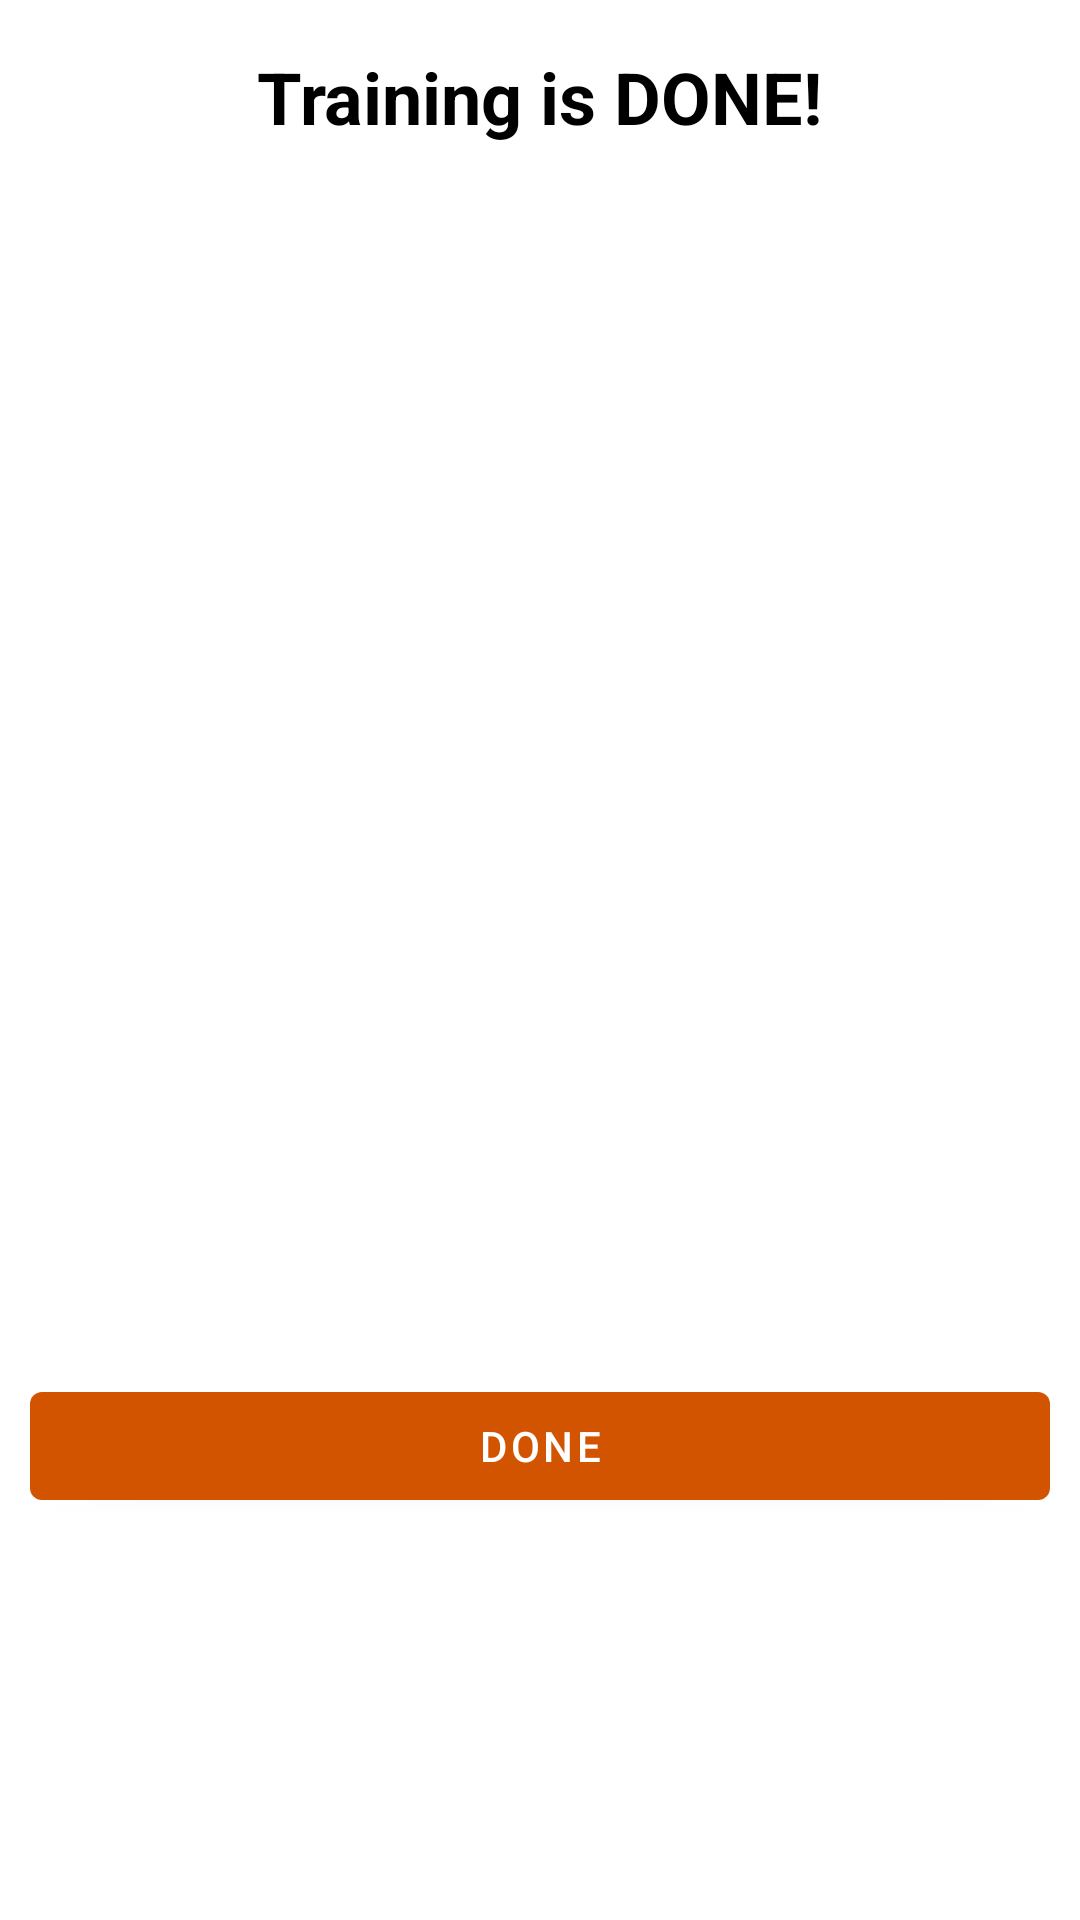

Reconstruct the res/layout file that produces this screen, plus the resources it refers to.
<!-- AndroidManifest.xml: application theme Theme.FitnessApp -->
<!-- res/layout/day_finish.xml -->
<?xml version="1.0" encoding="utf-8"?>
<androidx.constraintlayout.widget.ConstraintLayout xmlns:android="http://schemas.android.com/apk/res/android"
    xmlns:app="http://schemas.android.com/apk/res-auto"
    xmlns:tools="http://schemas.android.com/tools"
    android:layout_width="match_parent"
    android:layout_height="match_parent">

    <TextView
        android:id="@+id/textView2"
        android:layout_width="wrap_content"
        android:layout_height="wrap_content"
        android:layout_marginTop="16dp"
        android:text="@string/finish_training_message"
        android:textColor="@color/black"
        android:textSize="24sp"
        android:textStyle="bold"
        app:layout_constraintEnd_toEndOf="parent"
        app:layout_constraintStart_toStartOf="parent"
        app:layout_constraintTop_toTopOf="parent" />

    <ImageView
        android:id="@+id/imMain"
        android:layout_width="0dp"
        android:layout_height="0dp"
        android:layout_marginStart="10dp"
        android:layout_marginTop="16dp"
        android:layout_marginEnd="10dp"
        app:layout_constraintBottom_toTopOf="@+id/guideline3"
        app:layout_constraintEnd_toEndOf="parent"
        app:layout_constraintStart_toStartOf="parent"
        app:layout_constraintTop_toBottomOf="@+id/textView2"
        tools:srcCompat="@tools:sample/avatars" />

    <Button
        android:id="@+id/bDone"
        android:layout_width="0dp"
        android:layout_height="wrap_content"
        android:layout_marginTop="10dp"
        android:text="Done"
        app:layout_constraintEnd_toEndOf="@+id/imMain"
        app:layout_constraintStart_toStartOf="@+id/imMain"
        app:layout_constraintTop_toBottomOf="@+id/imMain" />

    <androidx.constraintlayout.widget.Guideline
        android:id="@+id/guideline3"
        android:layout_width="wrap_content"
        android:layout_height="wrap_content"
        android:orientation="horizontal"
        app:layout_constraintGuide_percent="0.7" />
</androidx.constraintlayout.widget.ConstraintLayout>
<!-- resources referenced by this layout -->
<resources>
  <color name="black">#FF000000</color>
  <string name="finish_training_message">Training is DONE!</string>
  <style name="Theme.FitnessApp" parent="Theme.MaterialComponents.DayNight.DarkActionBar">
          
          <item name="colorPrimary">@color/orange_dark</item>
          <item name="colorPrimaryVariant">@color/purple_700</item>
          <item name="colorOnPrimary">@color/white</item>
          
          <item name="colorSecondary">@color/orange_dark</item>
          <item name="colorSecondaryVariant">@color/teal_700</item>
          <item name="colorOnSecondary">@color/black</item>
          <item name="android:windowFullscreen">true</item>
          
          <item name="android:statusBarColor">?attr/colorPrimaryVariant</item>
          
      </style>
  <color name="orange_dark">#D35400</color>
  <color name="purple_700">#FF3700B3</color>
  <color name="white">#FFFFFFFF</color>
  <color name="teal_700">#FF018786</color>
</resources>
